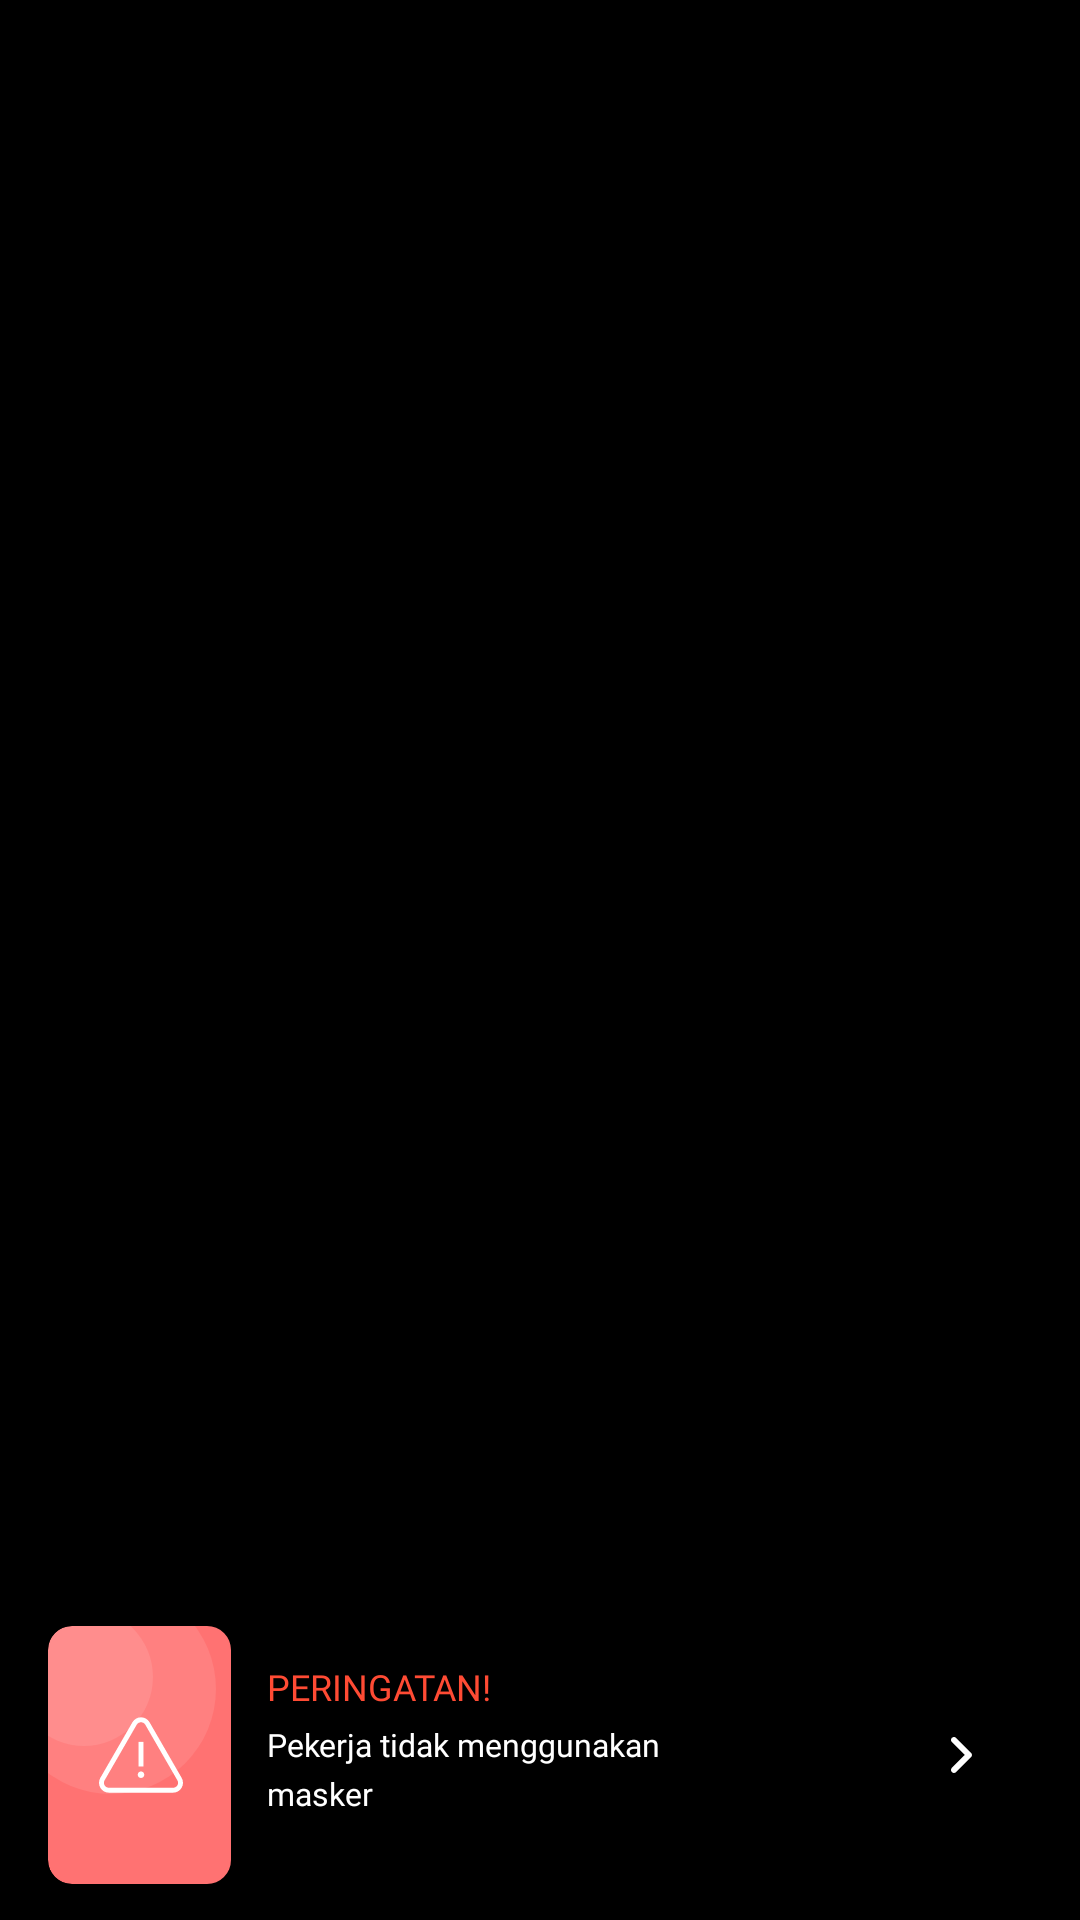

The Android layout XML behind this screen, and the referenced resources:
<!-- AndroidManifest.xml: application theme AppTheme.ObjectDetection -->
<!-- res/layout/activity_camera.xml -->
<?xml version="1.0" encoding="utf-8"?>
<androidx.coordinatorlayout.widget.CoordinatorLayout xmlns:android="http://schemas.android.com/apk/res/android"
    xmlns:tools="http://schemas.android.com/tools"
    android:layout_width="match_parent"
    android:layout_height="match_parent"
    android:background="#00000000">

    <RelativeLayout xmlns:android="http://schemas.android.com/apk/res/android"
        xmlns:tools="http://schemas.android.com/tools"
        android:layout_width="match_parent"
        android:layout_height="match_parent"
        android:background="@android:color/black"
        android:orientation="vertical">

        <FrameLayout xmlns:android="http://schemas.android.com/apk/res/android"
            xmlns:tools="http://schemas.android.com/tools"
            android:id="@+id/container"
            android:layout_width="match_parent"
            android:layout_height="match_parent"
            tools:context="org.tensorflow.demo.CameraActivity" />

        <androidx.appcompat.widget.Toolbar
            android:id="@+id/toolbar"
            android:layout_width="match_parent"
            android:layout_height="?attr/actionBarSize"
            android:layout_alignParentTop="true">

        </androidx.appcompat.widget.Toolbar>

    </RelativeLayout>

    <androidx.cardview.widget.CardView
        android:id="@+id/card_caution"
        xmlns:app="http://schemas.android.com/apk/res-auto"
        android:layout_width="match_parent"
        android:layout_height="wrap_content"
        android:layout_marginLeft="@dimen/spacing_m"
        android:layout_marginRight="@dimen/spacing_m"
        android:layout_marginBottom="@dimen/spacing_s"
        app:cardCornerRadius="8dp"
        app:cardElevation="1dp"
        app:cardBackgroundColor="#B3000000"
        android:layout_gravity="bottom">

        <androidx.constraintlayout.widget.ConstraintLayout
            android:layout_width="match_parent"
            android:layout_height="wrap_content">

            <androidx.appcompat.widget.AppCompatImageView
                android:id="@+id/image_danger"
                android:layout_width="wrap_content"
                android:layout_height="wrap_content"
                app:layout_constraintBottom_toBottomOf="parent"
                app:layout_constraintLeft_toLeftOf="parent"
                app:layout_constraintTop_toTopOf="parent"
                app:srcCompat="@drawable/ic_card_danger" />

            <androidx.appcompat.widget.AppCompatTextView
                android:id="@+id/label_caution"
                android:layout_width="wrap_content"
                android:layout_height="wrap_content"
                android:layout_marginLeft="@dimen/spacing_s"
                android:layout_marginTop="@dimen/spacing_s"
                android:layout_marginRight="@dimen/spacing_s"
                android:fontFamily="@font/nunito_semibold"
                android:text="PERINGATAN!"
                android:textColor="@color/color_danger_strong"
                android:textSize="@dimen/text_xs"
                app:layout_constraintLeft_toRightOf="@id/image_danger"
                app:layout_constraintTop_toTopOf="parent" />

            <androidx.appcompat.widget.AppCompatTextView
                android:id="@+id/label_detail"
                android:layout_width="wrap_content"
                android:layout_height="wrap_content"
                android:layout_marginTop="@dimen/spacing_2xs"
                android:fontFamily="@font/nunito"
                android:text="Pekerja tidak menggunakan "
                android:textColor="@color/color_white"
                android:textSize="@dimen/text_2xs"
                app:layout_constraintLeft_toLeftOf="@id/label_caution"
                app:layout_constraintTop_toBottomOf="@id/label_caution" />

            <androidx.appcompat.widget.AppCompatTextView
                android:id="@+id/text_detail"
                android:layout_width="wrap_content"
                android:layout_height="wrap_content"
                android:layout_marginTop="@dimen/spacing_3xs"
                android:fontFamily="@font/nunito_semibold"
                android:text="masker"
                android:textColor="@color/color_white"
                android:textSize="@dimen/text_2xs"
                app:layout_constraintLeft_toLeftOf="@id/label_detail"
                app:layout_constraintTop_toBottomOf="@id/label_detail" />

            <androidx.appcompat.widget.AppCompatImageView
                android:id="@+id/label_detail_done"
                android:layout_width="wrap_content"
                android:layout_height="wrap_content"
                android:layout_marginLeft="@dimen/spacing_s"
                android:layout_marginRight="@dimen/spacing_s"
                app:srcCompat="@drawable/ic_next"
                app:layout_constraintRight_toRightOf="parent"
                app:layout_constraintTop_toTopOf="parent"
                app:layout_constraintBottom_toBottomOf="parent"/>

        </androidx.constraintlayout.widget.ConstraintLayout>

    </androidx.cardview.widget.CardView>

</androidx.coordinatorlayout.widget.CoordinatorLayout>
<!-- resources referenced by this layout -->
<resources>
  <color name="color_danger_strong">#FF4B34</color>
  <color name="color_white">@android:color/white</color>
  <dimen name="spacing_2xs">4dp</dimen>
  <dimen name="spacing_3xs">2dp</dimen>
  <dimen name="spacing_m">16dp</dimen>
  <dimen name="spacing_s">12dp</dimen>
  <dimen name="text_2xs">10.5sp</dimen>
  <dimen name="text_xs">12sp</dimen>
  <!-- drawable ic_card_danger: vector/xml drawable (drawable, 2108 chars, omitted) -->
  <!-- drawable ic_next (drawable) -->
  <vector xmlns:android="http://schemas.android.com/apk/res/android"
      android:width="24dp"
      android:height="24dp"
      android:viewportWidth="24"
      android:viewportHeight="24">
    <path
        android:pathData="M13.5858,12L9.2929,7.7071C8.9024,7.3166 8.9024,6.6834 9.2929,6.2929C9.6834,5.9024 10.3166,5.9024 10.7071,6.2929L15.7071,11.2929C16.0976,11.6834 16.0976,12.3166 15.7071,12.7071L10.7071,17.7071C10.3166,18.0976 9.6834,18.0976 9.2929,17.7071C8.9024,17.3166 8.9024,16.6834 9.2929,16.2929L13.5858,12Z"
        android:fillColor="#ffffff"
        android:fillType="evenOdd"/>
  </vector>
  <style name="AppTheme.ObjectDetection" parent="Theme.AppCompat.Light.NoActionBar">
          
          <item name="colorPrimary">@color/color_primary</item>
          <item name="colorPrimaryDark">@color/color_primary_dark</item>
          <item name="colorAccent">@color/color_accent</item>
      </style>
  <color name="color_primary">#FD8124</color>
  <color name="color_primary_dark">#FD9A50</color>
  <color name="color_accent">#425066</color>
</resources>
